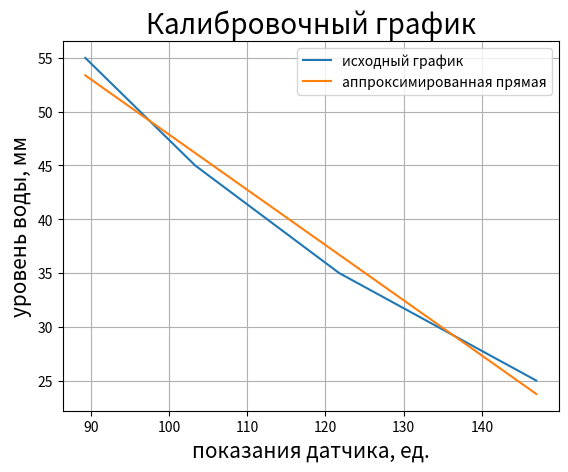

The script that saved this image:
import matplotlib.pyplot as plt 
import numpy as np
import matplotlib.ticker as ticker

from matplotlib import pyplot as plt

fig, ax = plt. subplots()

x = np.array([146.96, 121.74, 103.325, 89.275], dtype=float)
y = np.array([25, 35, 45, 55], dtype=float)

p = np.polyfit(x,y, 1)
ya = np.polyval(p, x)
plt.plot(x, y, label = 'исходный график')
plt.plot(x, ya, label = 'аппроксимированная прямая')

#ax.plot(x,y)
ax.grid()

plt.xlabel('показания датчика, ед.', fontsize = 15)
plt.ylabel('уровень воды, мм', fontsize = 15)

ax.legend(fontsize = 10)

plt.title('Калибровочный график', fontsize = 20)




for i in range(2):
    print('x = ', x[i], ' ','y = ', ya[i],' ')
print(ya)
